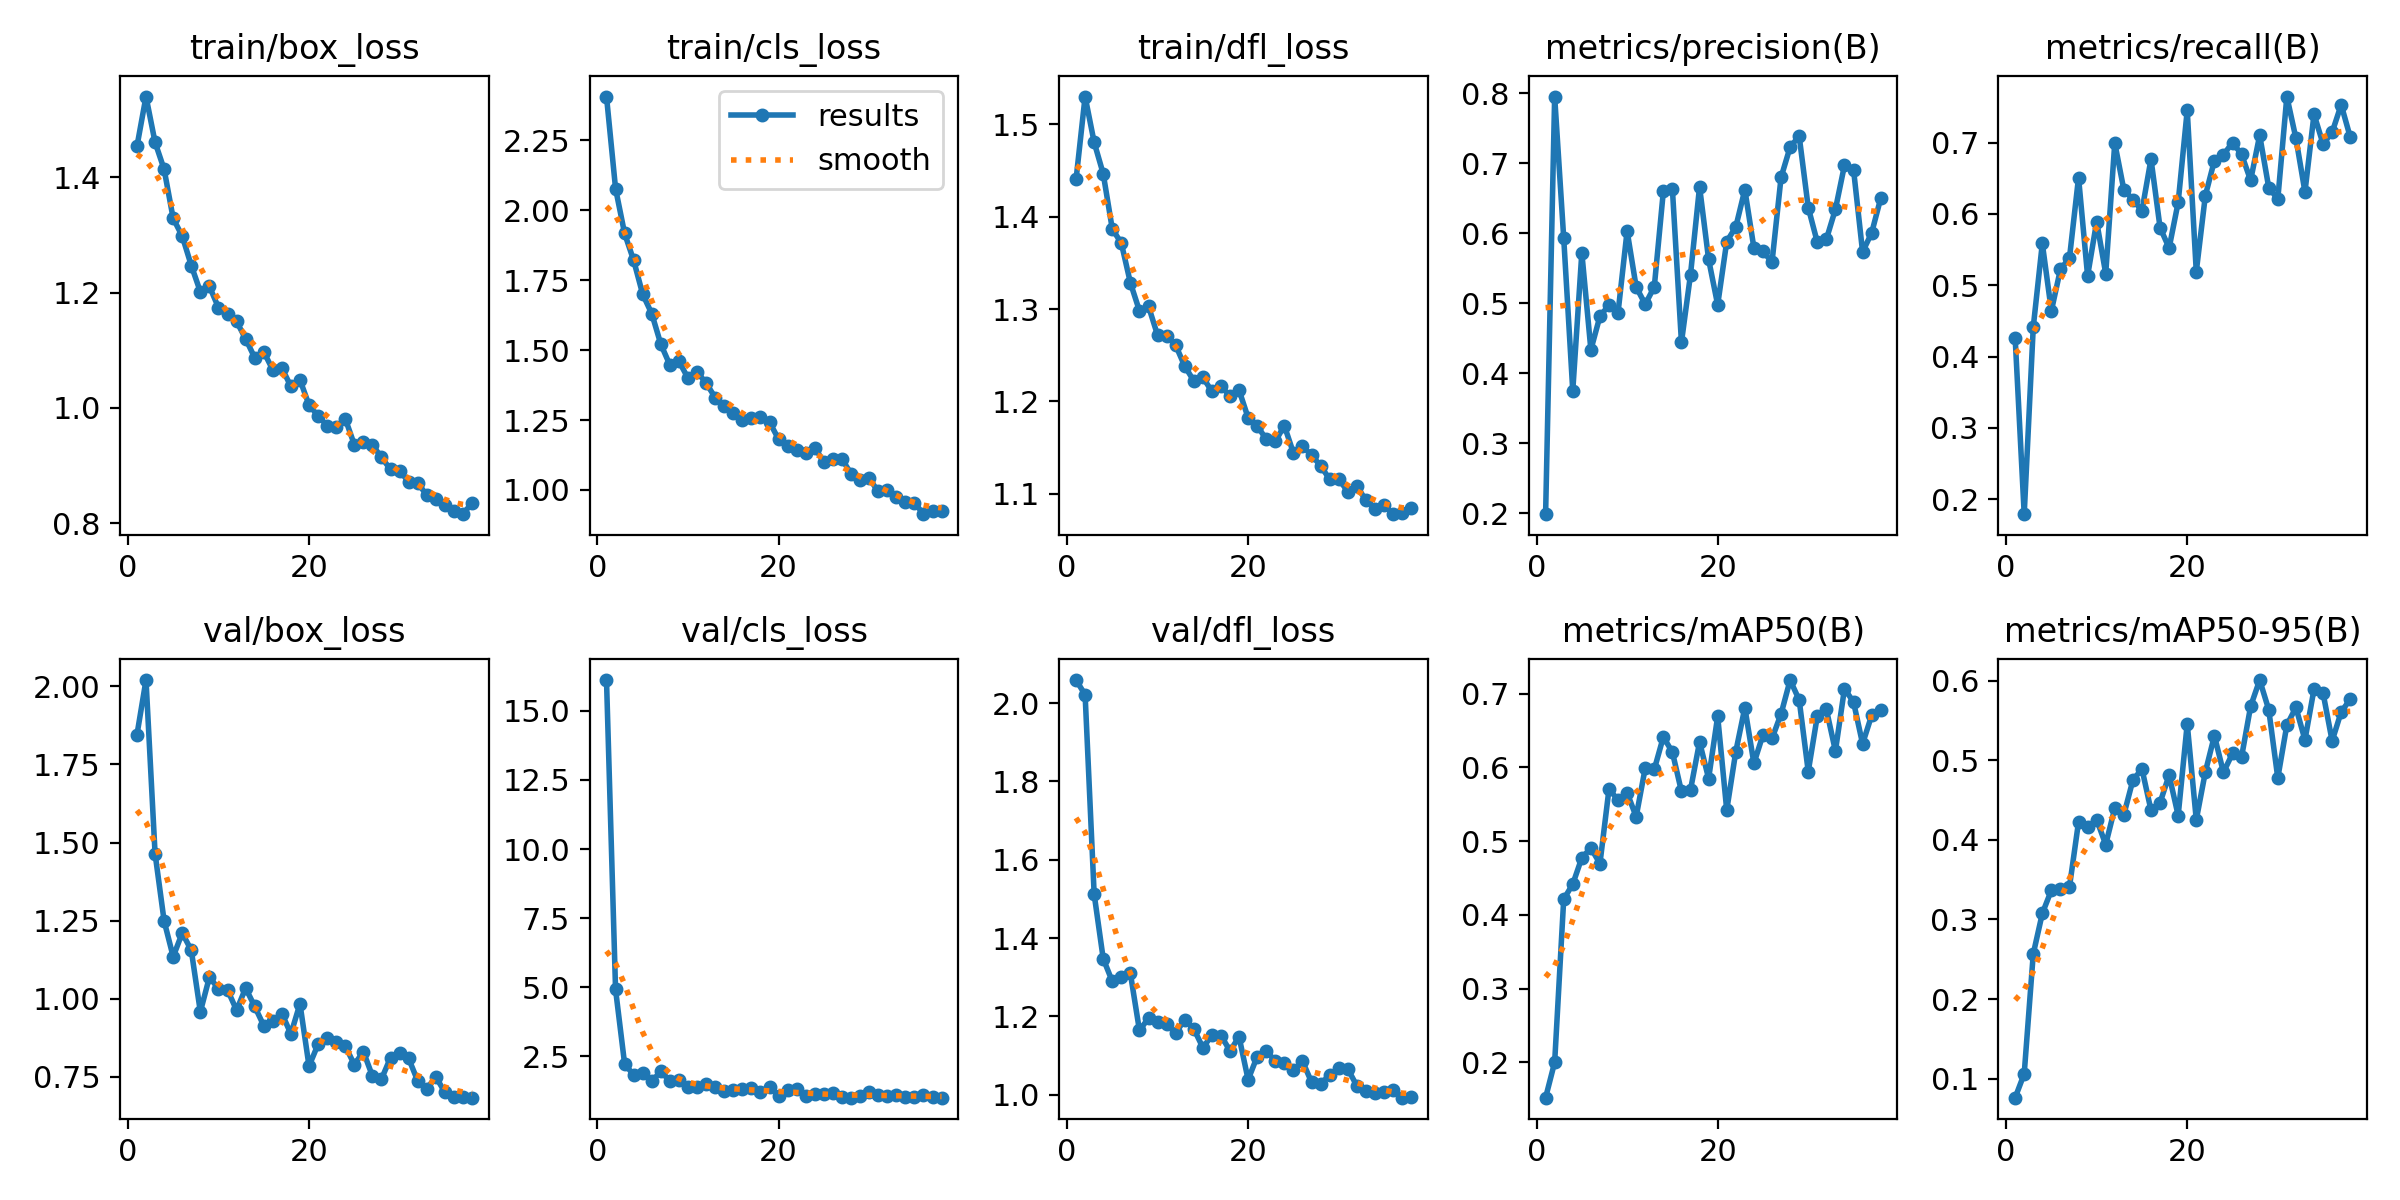

Values plotted in this chart, from the file beside it:
epoch, time, train/box_loss, train/cls_loss, train/dfl_loss, metrics/precision(B), metrics/recall(B), metrics/mAP50(B), metrics/mAP50-95(B), val/box_loss, val/cls_loss, val/dfl_loss, lr/pg0, lr/pg1, lr/pg2
1, 50.54, 1.454, 2.407, 1.44, 0.1988, 0.4263, 0.152, 0.07608, 1.845, 16.11, 2.059, 0.07014, 0.003317, 0.003317
2, 97.02, 1.54, 2.078, 1.53, 0.7954, 0.1791, 0.2, 0.1061, 2.02, 4.918, 2.022, 0.04001, 0.006519, 0.006519
3, 139.2, 1.461, 1.917, 1.481, 0.5932, 0.4414, 0.4211, 0.2567, 1.465, 2.227, 1.512, 0.00975, 0.009589, 0.009589
4, 178.1, 1.414, 1.821, 1.447, 0.3751, 0.5586, 0.4415, 0.3076, 1.249, 1.823, 1.347, 0.009406, 0.009406, 0.009406
5, 222, 1.329, 1.7, 1.387, 0.5722, 0.4641, 0.4773, 0.3367, 1.134, 1.887, 1.289, 0.009208, 0.009208, 0.009208
6, 268.3, 1.298, 1.63, 1.371, 0.4336, 0.5224, 0.4904, 0.3383, 1.211, 1.603, 1.299, 0.00901, 0.00901, 0.00901
7, 314.4, 1.247, 1.521, 1.328, 0.4815, 0.5384, 0.4694, 0.3412, 1.155, 1.953, 1.31, 0.008812, 0.008812, 0.008812
8, 361.5, 1.202, 1.447, 1.298, 0.4975, 0.651, 0.5704, 0.4226, 0.958, 1.6, 1.164, 0.008614, 0.008614, 0.008614
9, 406.8, 1.211, 1.46, 1.303, 0.4867, 0.5132, 0.5556, 0.4164, 1.069, 1.63, 1.195, 0.008416, 0.008416, 0.008416
10, 454.2, 1.174, 1.4, 1.272, 0.6034, 0.5893, 0.5654, 0.4254, 1.032, 1.39, 1.186, 0.008218, 0.008218, 0.008218
11, 494.7, 1.163, 1.423, 1.271, 0.5234, 0.5164, 0.533, 0.3942, 1.028, 1.379, 1.179, 0.00802, 0.00802, 0.00802
12, 532.7, 1.15, 1.382, 1.261, 0.4987, 0.6994, 0.599, 0.44, 0.9633, 1.49, 1.157, 0.007822, 0.007822, 0.007822
13, 570.5, 1.12, 1.331, 1.238, 0.5235, 0.634, 0.5971, 0.4317, 1.034, 1.379, 1.192, 0.007624, 0.007624, 0.007624
14, 606, 1.087, 1.3, 1.222, 0.6598, 0.6202, 0.6412, 0.475, 0.9753, 1.254, 1.168, 0.007426, 0.007426, 0.007426
15, 642.7, 1.097, 1.276, 1.226, 0.6633, 0.6045, 0.6205, 0.4892, 0.9138, 1.267, 1.12, 0.007228, 0.007228, 0.007228
16, 678.5, 1.066, 1.249, 1.211, 0.4443, 0.6769, 0.5673, 0.4373, 0.9298, 1.31, 1.151, 0.00703, 0.00703, 0.00703
17, 718.8, 1.069, 1.256, 1.217, 0.5411, 0.5809, 0.5694, 0.4468, 0.9524, 1.343, 1.151, 0.006832, 0.006832, 0.006832
18, 757.6, 1.037, 1.261, 1.206, 0.6665, 0.5522, 0.6343, 0.4813, 0.8873, 1.199, 1.112, 0.006634, 0.006634, 0.006634
19, 795.5, 1.049, 1.242, 1.212, 0.5627, 0.6162, 0.5848, 0.4306, 0.9837, 1.381, 1.147, 0.006436, 0.006436, 0.006436
20, 833.3, 1.005, 1.182, 1.182, 0.4978, 0.7453, 0.6691, 0.5458, 0.7842, 1.073, 1.038, 0.006238, 0.006238, 0.006238
21, 871.4, 0.9864, 1.157, 1.173, 0.5882, 0.5191, 0.5419, 0.4253, 0.854, 1.265, 1.097, 0.00604, 0.00604, 0.00604
22, 910.5, 0.9696, 1.143, 1.159, 0.6091, 0.6257, 0.6212, 0.4853, 0.8731, 1.316, 1.111, 0.005842, 0.005842, 0.005842
23, 948.2, 0.9673, 1.131, 1.157, 0.6624, 0.6747, 0.6809, 0.5309, 0.8615, 1.058, 1.086, 0.005644, 0.005644, 0.005644
24, 985.5, 0.9814, 1.152, 1.174, 0.5792, 0.6828, 0.6053, 0.4848, 0.8484, 1.148, 1.081, 0.005446, 0.005446, 0.005446
25, 1024, 0.9365, 1.1, 1.144, 0.5741, 0.7, 0.644, 0.5087, 0.7891, 1.145, 1.063, 0.005248, 0.005248, 0.005248
26, 1061, 0.9412, 1.11, 1.151, 0.5589, 0.6835, 0.6391, 0.5042, 0.8304, 1.163, 1.086, 0.00505, 0.00505, 0.00505
27, 1099, 0.9361, 1.11, 1.142, 0.68, 0.6471, 0.6724, 0.5678, 0.7525, 1.037, 1.032, 0.004852, 0.004852, 0.004852
28, 1137, 0.9144, 1.059, 1.13, 0.7232, 0.7103, 0.7183, 0.6009, 0.7428, 1.004, 1.027, 0.004654, 0.004654, 0.004654
29, 1176, 0.8934, 1.035, 1.116, 0.7388, 0.637, 0.6913, 0.5636, 0.8112, 1.068, 1.051, 0.004456, 0.004456, 0.004456
30, 1212, 0.8912, 1.041, 1.116, 0.6368, 0.6207, 0.5943, 0.4778, 0.8254, 1.196, 1.068, 0.004258, 0.004258, 0.004258
31, 1247, 0.8719, 0.9951, 1.102, 0.5874, 0.7645, 0.6693, 0.5442, 0.8085, 1.091, 1.066, 0.00406, 0.00406, 0.00406
32, 1283, 0.8699, 1.001, 1.109, 0.5915, 0.7062, 0.6785, 0.5665, 0.7368, 1.075, 1.022, 0.003862, 0.003862, 0.003862
33, 1318, 0.8489, 0.9742, 1.093, 0.6343, 0.6309, 0.6222, 0.5257, 0.7122, 1.106, 1.008, 0.003664, 0.003664, 0.003664
34, 1355, 0.8414, 0.9566, 1.083, 0.6971, 0.7397, 0.7065, 0.5895, 0.7493, 1.028, 1.005, 0.003466, 0.003466, 0.003466
35, 1390, 0.832, 0.955, 1.088, 0.6912, 0.698, 0.6885, 0.5843, 0.7008, 1.038, 1.006, 0.003268, 0.003268, 0.003268
36, 1429, 0.8216, 0.9135, 1.078, 0.5735, 0.7144, 0.6319, 0.5244, 0.6867, 1.103, 1.012, 0.00307, 0.00307, 0.00307
37, 1468, 0.8159, 0.9255, 1.079, 0.6005, 0.7531, 0.6703, 0.5608, 0.6836, 1.035, 0.9921, 0.002872, 0.002872, 0.002872
38, 1505, 0.8356, 0.9249, 1.084, 0.65, 0.7076, 0.6784, 0.5767, 0.683, 1.004, 0.9933, 0.002674, 0.002674, 0.002674
